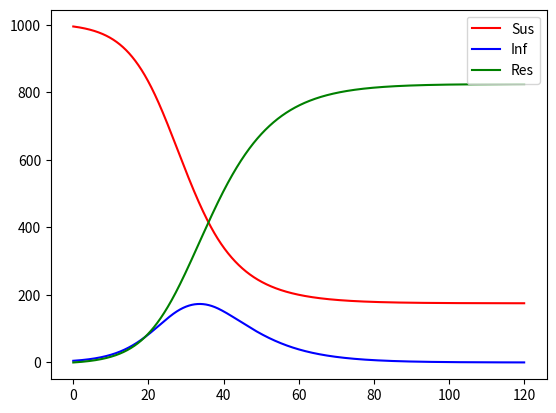

Recreate this plot in Python.
import numpy as np
import scipy.integrate as sp
import matplotlib.pyplot as plt

INITIAL_INF = 5
N = 1000
beta = 0.3
gamma = 1/7

t_span = [0, 120]
t_eval = np.arange(t_span[0], t_span[1], 0.01)
print(t_eval)
y0 = [N - INITIAL_INF, INITIAL_INF, 0]

def ODE_rhs(t, y):
    sus, inf, res = y
    
    new_sus = -1 * beta * (inf / N) * sus
    new_inf = beta * (inf / N) * sus - gamma * inf
    new_res = gamma * inf
    
    return [new_sus, new_inf, new_res]

result = sp.solve_ivp(ODE_rhs, t_span, y0, t_eval=t_eval)
print(result)
x = result.t
plt.plot(x, result.y[0], label="Sus", color="red")
plt.plot(x, result.y[1], label="Inf", color="blue")
plt.plot(x, result.y[2], label="Res", color="green")

plt.legend()
plt.show()